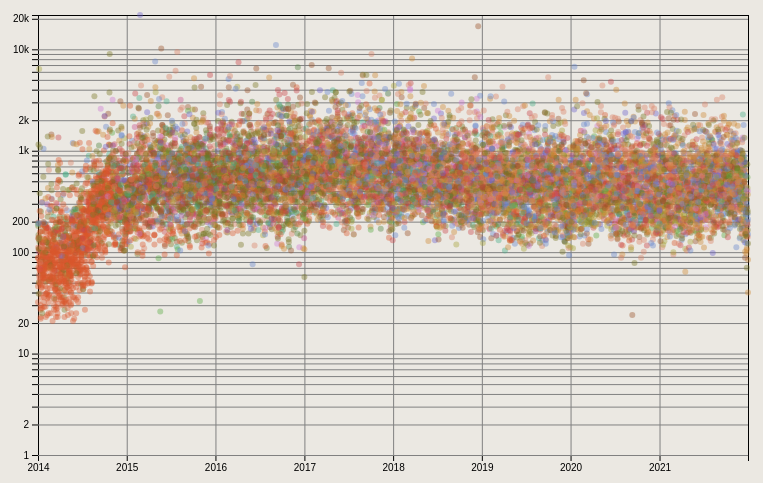
D3 v7 page, settled after 360 driven frames (6 s of simulated time); the page loaded 1 data file(s).


    const info_boxes = d3.select("#info-boxes-div");
    const svg = d3.select("#plot-svg");
    const width = svg.attr("width");
    const height = svg.attr("height");
    const margin = { top: 20, right: 20, bottom: 70, left: 70 };
    let annotations = svg.append("g").attr("id", "annotations");
    const dropdown = d3.select("#category-select");
    const tooltip = d3.select("#tooltip");

    const requestData = async function () {
      const data = await d3.csv("processed.csv");

      // convert category tags to list & get list of unique category tags
      let category_list = ['all'];

      for (p of data) {
        let t = p.category_tags;
        t = t.replaceAll(/'/g, '"');
        p.category_tags = JSON.parse(t);
        for (i of p.category_tags) {
          if (!category_list.includes(i)) {
            category_list.push(i);
          }
        }
      }
      console.log(data);
      console.log(category_list);

      // populate select element
      dropdown.selectAll("option.filter-option").data(category_list)
        .join("option")
        .attr("class", "filter-option")
        .attr("value", d => d)
        .text(d => d);
      dropdown.on('change', filterCat);

      // setup x scale
      const parseTime = d3.timeParse("%Y-%m-%d");
      const yearExtent = d3.extent(data, d => parseTime(d['release_date']));
      const yearScale = d3.scaleTime().domain(yearExtent).range([margin.left, width - margin.right]);
      let bottomAxis = d3.axisBottom(yearScale);
      let bottomGrid = d3.axisBottom(yearScale).tickSize(-height + margin.top + margin.bottom).tickFormat("");
      // append x
      svg.append("g").attr("id", "bottom-axis").attr("transform", `translate(0, ${height - margin.bottom})`).call(bottomAxis);
      svg.append("g").attr("class", "gridlines").attr("transform", `translate(0, ${height - margin.bottom})`).call(bottomGrid);

      // setup y scale
      const upvotesExtent = d3.extent(data, d => +d['upvotes']);
      const upvotesScale = d3.scaleLog().domain([1, upvotesExtent[1]]).range([height - margin.bottom, margin.top]);
      console.log(upvotesExtent);
      let leftAxis = d3.axisLeft(upvotesScale).ticks(10, "~s");
      let leftGrid = d3.axisLeft(upvotesScale).tickSize(-width + margin.left + margin.right).tickFormat("");
      // append y 
      svg.append("g")
        .attr("id", "left-axis")
        .attr("transform", `translate(${margin.left}, 0)`)
        .call(leftAxis);
      svg.append("g")
        .attr("class", "gridlines")
        .attr("transform", `translate(${margin.left}, 0)`)
        .call(leftGrid);

      // color scale
      const catScale = d3.scaleOrdinal()
        .domain(category_list.slice(1))
        .range(["#c94348", "#d97f65", "#d9572c", "#985128", "#cc8833", "#787524",
          "#a6a336", "#4e813d", "#58ab42", "#43ac87", "#6385cd", "#6c61ce",
          "#cc78d4", "#95419c", "#c7508e"]);

      // format tooltip
      function formatTooltipContent(d) {
        return `
        <b>Name:</b> ${d.name}<br>
        <b>Release Date:</b> ${d.release_date}<br>
        <b>Product Ranking:</b> ${d.product_ranking}<br>
        <b>Upvotes:</b> ${d.upvotes}<br>
        <b>Category:</b> ${d.category_tags}<br>
      `;
      }

      // format info box on the right
      function formatInfoBoxContent(d) {
        return `
        <h3>${d.name}</h3>
        <img src="${d.main_image}" alt="${d.name}" style="width: 100%; max-width: 300px;"><br>
        <a href="${d.link}" target="_blank"><b>Product Hunt link</b></a><br>
        <b>Product Description:</b> ${d.product_description}<br>
        <b>Product Ranking:</b> ${d.product_ranking}<br>
        <b>Upvotes:</b> ${d.upvotes}<br>
        `;
      }

      function loadScatter() {
        svg.selectAll(".dot")
          .data(data)
          .enter().append("circle")
          .attr("class", "dot")
          .style("fill", d => catScale(d.category_tags[0]))
          .attr("cx", d => yearScale(parseTime(d['release_date'])))
          .attr("cy", d => upvotesScale(d['upvotes']))
          .attr("r", 3)
          // 0.7 opacity doesn't work for filter and idk why
          .attr("opacity", () => (all_categories === true) ? 0.4 : 0.7);

        // add mouseover and mouseout events
        svg.selectAll(".dot")
          .on("mouseover", function (event, d) {
            let el = d3.select(this);
            el.attr('r', 5).attr('opacity', 0.9);

            tooltip.transition().duration(200).style("opacity", 0.9);
            tooltip.html(formatTooltipContent(d))
              .style("left", (event.pageX + 10) + "px")
              .style("top", (event.pageY - 28) + "px");
          })
          .on("mouseout", function (event, d) {
            let el = d3.select(this);
            el.attr('r', 3).attr('opacity', () => (all_categories === true) ? 0.4 : 0.7);

            tooltip.transition().duration(500).style("opacity", 0);
          })
          .on("click", function (event, d) {
            d3.select("#info-box").html(formatInfoBoxContent(d));
          });
      }

      // initial load graph
      let all_categories = true;
      loadScatter();

      // filter by category tag
      function filterCat() {
        let current_cat = dropdown.property("value");
        d3.select('#not-found-msg').style('display', 'none');

        if (current_cat !== 'all') {
          all_categories = false;
          loadScatter();

          svg.selectAll(".dot")
            .filter(d => d.category_tags[0] !== current_cat).remove();
        } else {
          all_categories = true;
          loadScatter();
        }
      }

      // add search function by product name
      function searchProduct(data, productName) {
        const selectedProduct = data.find(d => d.name.toLowerCase() === productName.toLowerCase());

        if (selectedProduct) {
          d3.select('#not-found-msg').style('display', 'none');
          all_categories = false;
          loadScatter();

          // remove irrelevant products
          svg.selectAll(".dot").filter(d => d.name.toLowerCase() !== productName.toLowerCase()).remove();

          // get search results
          let results = svg.selectAll(".dot");

          // show info boxes for search results
          info_boxes.selectAll(".info-box").data(results._groups[0])
            .join("div")
            .attr("class", "info-box")
            .html(d => formatInfoBoxContent(d.__data__));
        } else {
          d3.select("#not-found-msg").style('display', 'block');
        }
      }

      document.getElementById("search-button").addEventListener("click", () => {
        const productName = document.getElementById("search-box").value;
        searchProduct(data, productName);
      });

      // reset button
      d3.select("#reset-button").on("click", () => {
        all_categories = true;
        d3.select('#not-found-msg').style('display', 'none');

        loadScatter();
      });
    };

    requestData();
  

### data: processed.csv
link, name, release_date, product_ranking, upvotes, category_tags
https://www.producthunt.com/posts/onsite…, Onsites, 2018-02-09, 4.0, 315, ['communication']
https://www.producthunt.com/posts/typito…, Typito for Teams, 2018-11-16, 3.0, 441, ['marketing']
https://www.producthunt.com/posts/hazel-…, Hazel 4.0, 2016-05-04, 3.0, 620, ['tech']
https://www.producthunt.com/posts/uhmmm, UHMMM, 2020-10-02, 4.0, 324, ['communication', 'media and entertainme…
https://www.producthunt.com/posts/numero…, Numerous, 2014-05-01, 2.0, 107, ['tech']
https://www.producthunt.com/posts/suppor…, Support Hero, 2018-05-17, 5.0, 371, ['tech']
https://www.producthunt.com/posts/graygr…, GrayGrids 2.0, 2020-09-20, 3.0, 236, ['productivity']
https://www.producthunt.com/posts/cube-j…, Cube.js Web Analytics, 2020-03-31, 5.0, 429, ['marketing']
https://www.producthunt.com/posts/sketch…, Sketchfab AR for iOS, 2017-09-25, 3.0, 582, ['tools and services']
https://www.producthunt.com/posts/codern…, CoderNotes, 2020-06-07, 2.0, 375, ['productivity']
https://www.producthunt.com/posts/lassoo, Lassoo, 2014-10-10, 5.0, 216, ['tech']
https://www.producthunt.com/posts/poly-b…, Poly by Google, 2017-11-01, 1.0, 1799, ['tools and services']
https://www.producthunt.com/posts/membit, Membit, 2017-08-26, 4.0, 269, ['media and entertainment']
https://www.producthunt.com/posts/dabel, Dabel, 2019-08-17, 4.0, 216, ['marketing']
https://www.producthunt.com/posts/move-l…, Move Loot, 2014-03-06, 2.0, 148, ['tech']
https://www.producthunt.com/posts/ocean, Ocean, 2014-11-17, 2.0, 482, ['communication']
https://www.producthunt.com/posts/fit-me…, Fit Men Cook, 2015-05-12, 3.0, 1101, ['health']
https://www.producthunt.com/posts/booste…, Boosted Mini, Boosted Plus, & Boosted St…, 2018-04-17, 2.0, 617, ['tech']
https://www.producthunt.com/posts/cakere…, CakeResume v3, 2019-01-15, 2.0, 891, ['productivity']
https://www.producthunt.com/posts/surfac…, Surface Earbuds, 2019-10-03, 4.0, 365, ['media and entertainment', 'hardware']
https://www.producthunt.com/posts/cards-…, Cards Lacking Originality, 2019-12-23, 4.0, 283, ['games']
https://www.producthunt.com/posts/sketch…, SketchCasts, 2014-10-02, 5.0, 283, ['tech']
https://www.producthunt.com/posts/growth…, Growth Jobs List, 2018-10-06, 2.0, 370, ['marketing']
https://www.producthunt.com/posts/fabric…, Fabric, 2016-08-10, 2.0, 964, ['health', 'travel']
https://www.producthunt.com/posts/super-…, Super Team Deluxe, 2016-08-11, 4.0, 319, ['marketing']
https://www.producthunt.com/posts/screen…, Screenie 2, 2020-01-16, 2.0, 560, ['productivity']
https://www.producthunt.com/posts/screen…, Screen Recorder - Snipclip, 2020-04-27, 2.0, 793, ['marketing']
https://www.producthunt.com/posts/flow-2, Flow, 2014-08-25, 5.0, 183, ['tech']
https://www.producthunt.com/posts/winds-…, Winds 1.0, 2016-11-10, 3.0, 611, ['marketing']
https://www.producthunt.com/posts/nocode…, NoCodery 2.0, 2020-04-12, 2.0, 500, ['tech']
https://www.producthunt.com/posts/ethere…, Ethereum Live, 2018-01-19, 3.0, 261, ['finance']
https://www.producthunt.com/posts/workfl…, Workflow by Loom, 2017-03-17, 2.0, 1070, ['productivity']
https://www.producthunt.com/posts/1-on-1…, 1-on-1 Meeting Questions for Managers, 2020-03-05, 2.0, 705, ['communication', 'education']
https://www.producthunt.com/posts/cardli…, Cardlife, 2016-09-16, 1.0, 734, ['finance']
https://www.producthunt.com/posts/cloudy, Cloudy, 2018-07-14, 4.0, 290, ['tools and services']
https://www.producthunt.com/posts/front-…, Front-End Design Checklist, 2018-04-16, 4.0, 628, ['marketing']
https://www.producthunt.com/posts/app-st…, App Store Launch Stories, 2015-05-17, 5.0, 418, ['education']
https://www.producthunt.com/posts/motoro…, Motorola Razr, 2019-11-14, 1.0, 705, ['hardware']
https://www.producthunt.com/posts/iubend…, iubenda, 2014-03-31, 1.0, 225, ['tools and services']
https://www.producthunt.com/posts/the-be…, The Best Product Launches of 2017, 2018-02-26, 1.0, 1070, ['books']
https://www.producthunt.com/posts/hirecl…, HireClub Coaching, 2018-09-09, 5.0, 436, ['tools and services']
https://www.producthunt.com/posts/splice, Splice, 2014-02-18, 5.0, 118, ['media and entertainment']
https://www.producthunt.com/posts/go-fuc…, Go Fucking Do It, 2014-06-01, 1.0, 214, ['tools and services']
https://www.producthunt.com/posts/palett…, Palette Cube, 2015-09-05, 5.0, 150, ['tech']
https://www.producthunt.com/posts/github…, GitHub for Atom, 2017-05-16, 5.0, 865, ['tools and services']
https://www.producthunt.com/posts/remote…, Remote Mouse, 2015-01-22, 3.0, 291, ['tech']
https://www.producthunt.com/posts/evolvr…, Evolvr.io, 2015-08-25, 1.0, 791, ['tools and services']
https://www.producthunt.com/posts/forest…, Forest 4.0, 2018-02-09, 3.0, 473, ['health']
https://www.producthunt.com/posts/zeroki…, ZeroKit, 2017-01-18, 1.0, 621, ['finance']
https://www.producthunt.com/posts/hatchl…, Hatchli, 2016-08-23, 5.0, 584, ['marketing']
https://www.producthunt.com/posts/flagti…, FlagTimes, 2017-09-07, 2.0, 964, ['travel']
https://www.producthunt.com/posts/desini…, Desinion, 2015-01-25, 5.0, 171, ['marketing']
https://www.producthunt.com/posts/blende…, Blended Admin, 2018-05-11, 4.0, 320, ['productivity']
https://www.producthunt.com/posts/o-scho…, O.school O.riginals, 2018-10-02, 4.0, 624, ['health', 'communication', 'education']
https://www.producthunt.com/posts/standa…, Standard Resume Pro, 2017-08-03, 4.0, 671, ['productivity']
https://www.producthunt.com/posts/stripe…, Stripe Capital, 2019-09-05, 2.0, 907, ['finance']
https://www.producthunt.com/posts/recraf…, ReCrafted by Patagonia, 2019-11-17, 2.0, 453, ['health', 'fashion']
https://www.producthunt.com/posts/playda…, Playdate, 2019-05-23, 1.0, 1479, ['games']
https://www.producthunt.com/posts/hooks-…, Hooks for iOS, 2014-10-20, 5.0, 261, ['tech']
https://www.producthunt.com/posts/eardia…, EarDial, 2016-10-01, 2.0, 336, ['finance', 'media and entertainment', '…
... 14,622 more rows